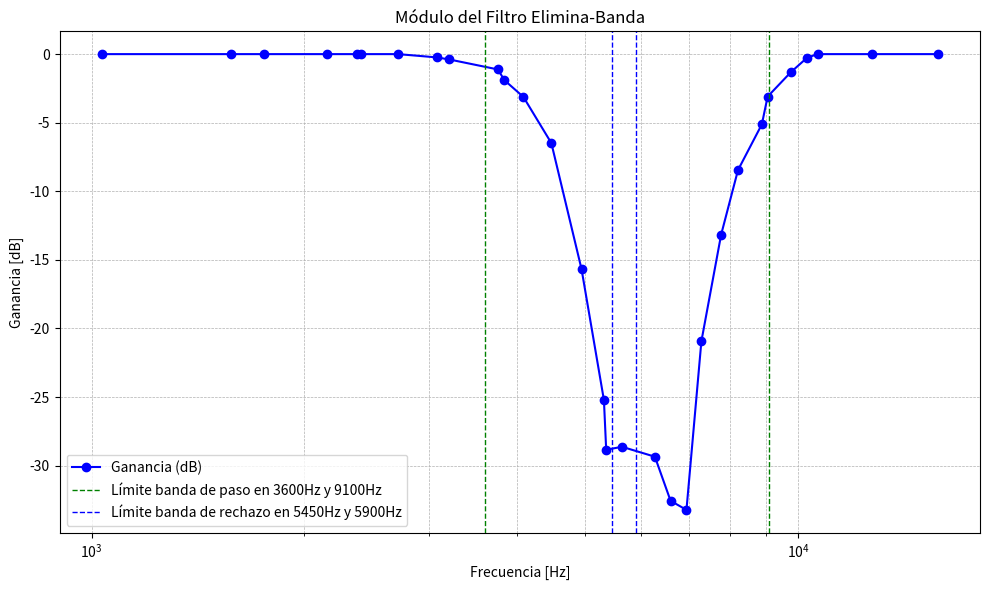

Source code (Python):

import matplotlib.pyplot as plt

# Datos del gráfico
frecuencias_nuevas = [1033.01, 1576.04, 1754.4, 2155.13, 2376.9, 2406.81, 2715.9, 3082.65, 3209.78, 3761.86, 3838.84, 4086.67, 4475.97, 4938.52, 5312.27, 5351.83, 5635.1, 6272.6, 6601.45, 6952.37, 7299.2, 7784.38, 8223.82, 8889.79, 9057.38, 9767.61, 10299.99, 10657.52, 12711.38, 15791.69]
ganancia_db = [0.0, 0.0, 0.0, 0.0, 0.0, 0.0, 0.0, -0.239296, -0.390443, -1.119036, -1.889811, -3.125353, -6.487732, -15.672911, -25.215336, -28.846419, -28.629261, -29.352047, -32.567779, -33.229944, -20.932504, -13.1613, -8.455272, -5.11414, -3.098039, -1.322756, -0.263992, 0.0, 0.0, 0.0]

# Crear gráfico con líneas punteadas
plt.figure(figsize=(10, 6))
plt.semilogx(frecuencias_nuevas, ganancia_db, marker='o', linestyle='-', color='blue', label='Ganancia (dB)')

# Agregar líneas verticales
for f in [3600, 9100]:
    plt.axvline(f, color='green', linestyle='--', linewidth=1, label='Límite banda de paso en 3600Hz y 9100Hz' if f == 3600 else "")
for f in [5450, 5900]:
    plt.axvline(f, color='blue', linestyle='--', linewidth=1, label='Límite banda de rechazo en 5450Hz y 5900Hz' if f == 5450 else "")

# Etiquetas y estilo
plt.title('Módulo del Filtro Elimina-Banda')
plt.xlabel('Frecuencia [Hz]')
plt.ylabel('Ganancia [dB]')
plt.grid(which='both', linestyle='--', linewidth=0.5)
plt.legend()
plt.tight_layout()
plt.show()
